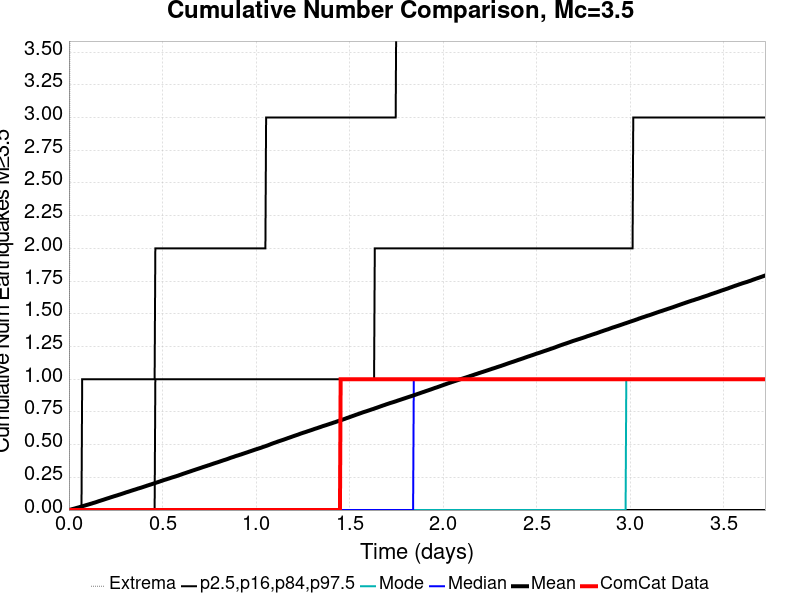

Source data for this figure (header and first rows):
Time (days), ComCat Data, Simulation Mean, Simulation Median, Simulation Mode, Simulation Minimum, Simulation Maximum, 2.5 %-ile, 16 %-ile, 84 %-ile, 97.5 %-ile
0.0, 0.0, 0.0, 0.0, 0.0, 0.0, 0.0, 0.0, 0.0, 0.0, 0.0
0.003725, 0.0, 0.00151, 0.0, 0.0, 0.0, 2.0, 0.0, 0.0, 0.0, 0.0
0.00745, 0.0, 0.00279, 0.0, 0.0, 0.0, 8.0, 0.0, 0.0, 0.0, 0.0
0.01118, 0.0, 0.00443, 0.0, 0.0, 0.0, 13.0, 0.0, 0.0, 0.0, 0.0
0.0149, 0.0, 0.00595, 0.0, 0.0, 0.0, 17.0, 0.0, 0.0, 0.0, 0.0
0.01863, 0.0, 0.00756, 0.0, 0.0, 0.0, 19.0, 0.0, 0.0, 0.0, 0.0
0.02235, 0.0, 0.00884, 0.0, 0.0, 0.0, 22.0, 0.0, 0.0, 0.0, 0.0
0.02608, 0.0, 0.01027, 0.0, 0.0, 0.0, 26.0, 0.0, 0.0, 0.0, 0.0
0.0298, 0.0, 0.01171, 0.0, 0.0, 0.0, 27.0, 0.0, 0.0, 0.0, 0.0
0.03353, 0.0, 0.01317, 0.0, 0.0, 0.0, 28.0, 0.0, 0.0, 0.0, 0.0
0.03725, 0.0, 0.01469, 0.0, 0.0, 0.0, 28.0, 0.0, 0.0, 0.0, 0.0
0.04098, 0.0, 0.01622, 0.0, 0.0, 0.0, 30.0, 0.0, 0.0, 0.0, 0.0
0.0447, 0.0, 0.01779, 0.0, 0.0, 0.0, 33.0, 0.0, 0.0, 0.0, 0.0
0.04843, 0.0, 0.01911, 0.0, 0.0, 0.0, 34.0, 0.0, 0.0, 0.0, 0.0
0.05215, 0.0, 0.02053, 0.0, 0.0, 0.0, 36.0, 0.0, 0.0, 0.0, 0.0
0.05588, 0.0, 0.02203, 0.0, 0.0, 0.0, 36.0, 0.0, 0.0, 0.0, 0.0
0.0596, 0.0, 0.02379, 0.0, 0.0, 0.0, 36.0, 0.0, 0.0, 0.0, 0.0
0.06333, 0.0, 0.02533, 0.0, 0.0, 0.0, 36.0, 0.0, 0.0, 0.0, 0.0
0.06705, 0.0, 0.02701, 0.0, 0.0, 0.0, 36.0, 0.0, 0.0, 0.0, 0.0
0.07078, 0.0, 0.02872, 0.0, 0.0, 0.0, 37.0, 0.0, 0.0, 0.0, 1.0
0.0745, 0.0, 0.03039, 0.0, 0.0, 0.0, 38.0, 0.0, 0.0, 0.0, 1.0
0.07823, 0.0, 0.03182, 0.0, 0.0, 0.0, 40.0, 0.0, 0.0, 0.0, 1.0
0.08195, 0.0, 0.0332, 0.0, 0.0, 0.0, 40.0, 0.0, 0.0, 0.0, 1.0
0.08568, 0.0, 0.03488, 0.0, 0.0, 0.0, 47.0, 0.0, 0.0, 0.0, 1.0
0.0894, 0.0, 0.03651, 0.0, 0.0, 0.0, 49.0, 0.0, 0.0, 0.0, 1.0
0.09313, 0.0, 0.03824, 0.0, 0.0, 0.0, 53.0, 0.0, 0.0, 0.0, 1.0
0.09685, 0.0, 0.03968, 0.0, 0.0, 0.0, 56.0, 0.0, 0.0, 0.0, 1.0
0.1006, 0.0, 0.04111, 0.0, 0.0, 0.0, 57.0, 0.0, 0.0, 0.0, 1.0
0.1043, 0.0, 0.04272, 0.0, 0.0, 0.0, 59.0, 0.0, 0.0, 0.0, 1.0
0.108, 0.0, 0.04423, 0.0, 0.0, 0.0, 60.0, 0.0, 0.0, 0.0, 1.0
0.1118, 0.0, 0.04579, 0.0, 0.0, 0.0, 61.0, 0.0, 0.0, 0.0, 1.0
0.1155, 0.0, 0.04755, 0.0, 0.0, 0.0, 63.0, 0.0, 0.0, 0.0, 1.0
0.1192, 0.0, 0.04894, 0.0, 0.0, 0.0, 65.0, 0.0, 0.0, 0.0, 1.0
0.1229, 0.0, 0.05047, 0.0, 0.0, 0.0, 66.0, 0.0, 0.0, 0.0, 1.0
0.1267, 0.0, 0.0523, 0.0, 0.0, 0.0, 68.0, 0.0, 0.0, 0.0, 1.0
0.1304, 0.0, 0.05403, 0.0, 0.0, 0.0, 69.0, 0.0, 0.0, 0.0, 1.0
0.1341, 0.0, 0.05564, 0.0, 0.0, 0.0, 71.0, 0.0, 0.0, 0.0, 1.0
0.1378, 0.0, 0.05712, 0.0, 0.0, 0.0, 72.0, 0.0, 0.0, 0.0, 1.0
0.1416, 0.0, 0.05893, 0.0, 0.0, 0.0, 73.0, 0.0, 0.0, 0.0, 1.0
0.1453, 0.0, 0.06063, 0.0, 0.0, 0.0, 75.0, 0.0, 0.0, 0.0, 1.0
0.149, 0.0, 0.0623, 0.0, 0.0, 0.0, 76.0, 0.0, 0.0, 0.0, 1.0
0.1527, 0.0, 0.06419, 0.0, 0.0, 0.0, 78.0, 0.0, 0.0, 0.0, 1.0
0.1565, 0.0, 0.06624, 0.0, 0.0, 0.0, 80.0, 0.0, 0.0, 0.0, 1.0
0.1602, 0.0, 0.06809, 0.0, 0.0, 0.0, 82.0, 0.0, 0.0, 0.0, 1.0
0.1639, 0.0, 0.06971, 0.0, 0.0, 0.0, 83.0, 0.0, 0.0, 0.0, 1.0
0.1676, 0.0, 0.07128, 0.0, 0.0, 0.0, 83.0, 0.0, 0.0, 0.0, 1.0
0.1714, 0.0, 0.07308, 0.0, 0.0, 0.0, 84.0, 0.0, 0.0, 0.0, 1.0
0.1751, 0.0, 0.07471, 0.0, 0.0, 0.0, 84.0, 0.0, 0.0, 0.0, 1.0
0.1788, 0.0, 0.07641, 0.0, 0.0, 0.0, 84.0, 0.0, 0.0, 0.0, 1.0
0.1825, 0.0, 0.078, 0.0, 0.0, 0.0, 87.0, 0.0, 0.0, 0.0, 1.0
0.1863, 0.0, 0.07981, 0.0, 0.0, 0.0, 87.0, 0.0, 0.0, 0.0, 1.0
0.19, 0.0, 0.08174, 0.0, 0.0, 0.0, 90.0, 0.0, 0.0, 0.0, 1.0
0.1937, 0.0, 0.08332, 0.0, 0.0, 0.0, 90.0, 0.0, 0.0, 0.0, 1.0
0.1974, 0.0, 0.08528, 0.0, 0.0, 0.0, 90.0, 0.0, 0.0, 0.0, 1.0
0.2012, 0.0, 0.08691, 0.0, 0.0, 0.0, 91.0, 0.0, 0.0, 0.0, 1.0
0.2049, 0.0, 0.0886, 0.0, 0.0, 0.0, 91.0, 0.0, 0.0, 0.0, 1.0
0.2086, 0.0, 0.09027, 0.0, 0.0, 0.0, 92.0, 0.0, 0.0, 0.0, 1.0
0.2123, 0.0, 0.092, 0.0, 0.0, 0.0, 92.0, 0.0, 0.0, 0.0, 1.0
0.2161, 0.0, 0.09369, 0.0, 0.0, 0.0, 92.0, 0.0, 0.0, 0.0, 1.0
0.2198, 0.0, 0.09557, 0.0, 0.0, 0.0, 92.0, 0.0, 0.0, 0.0, 1.0
... 940 more rows
